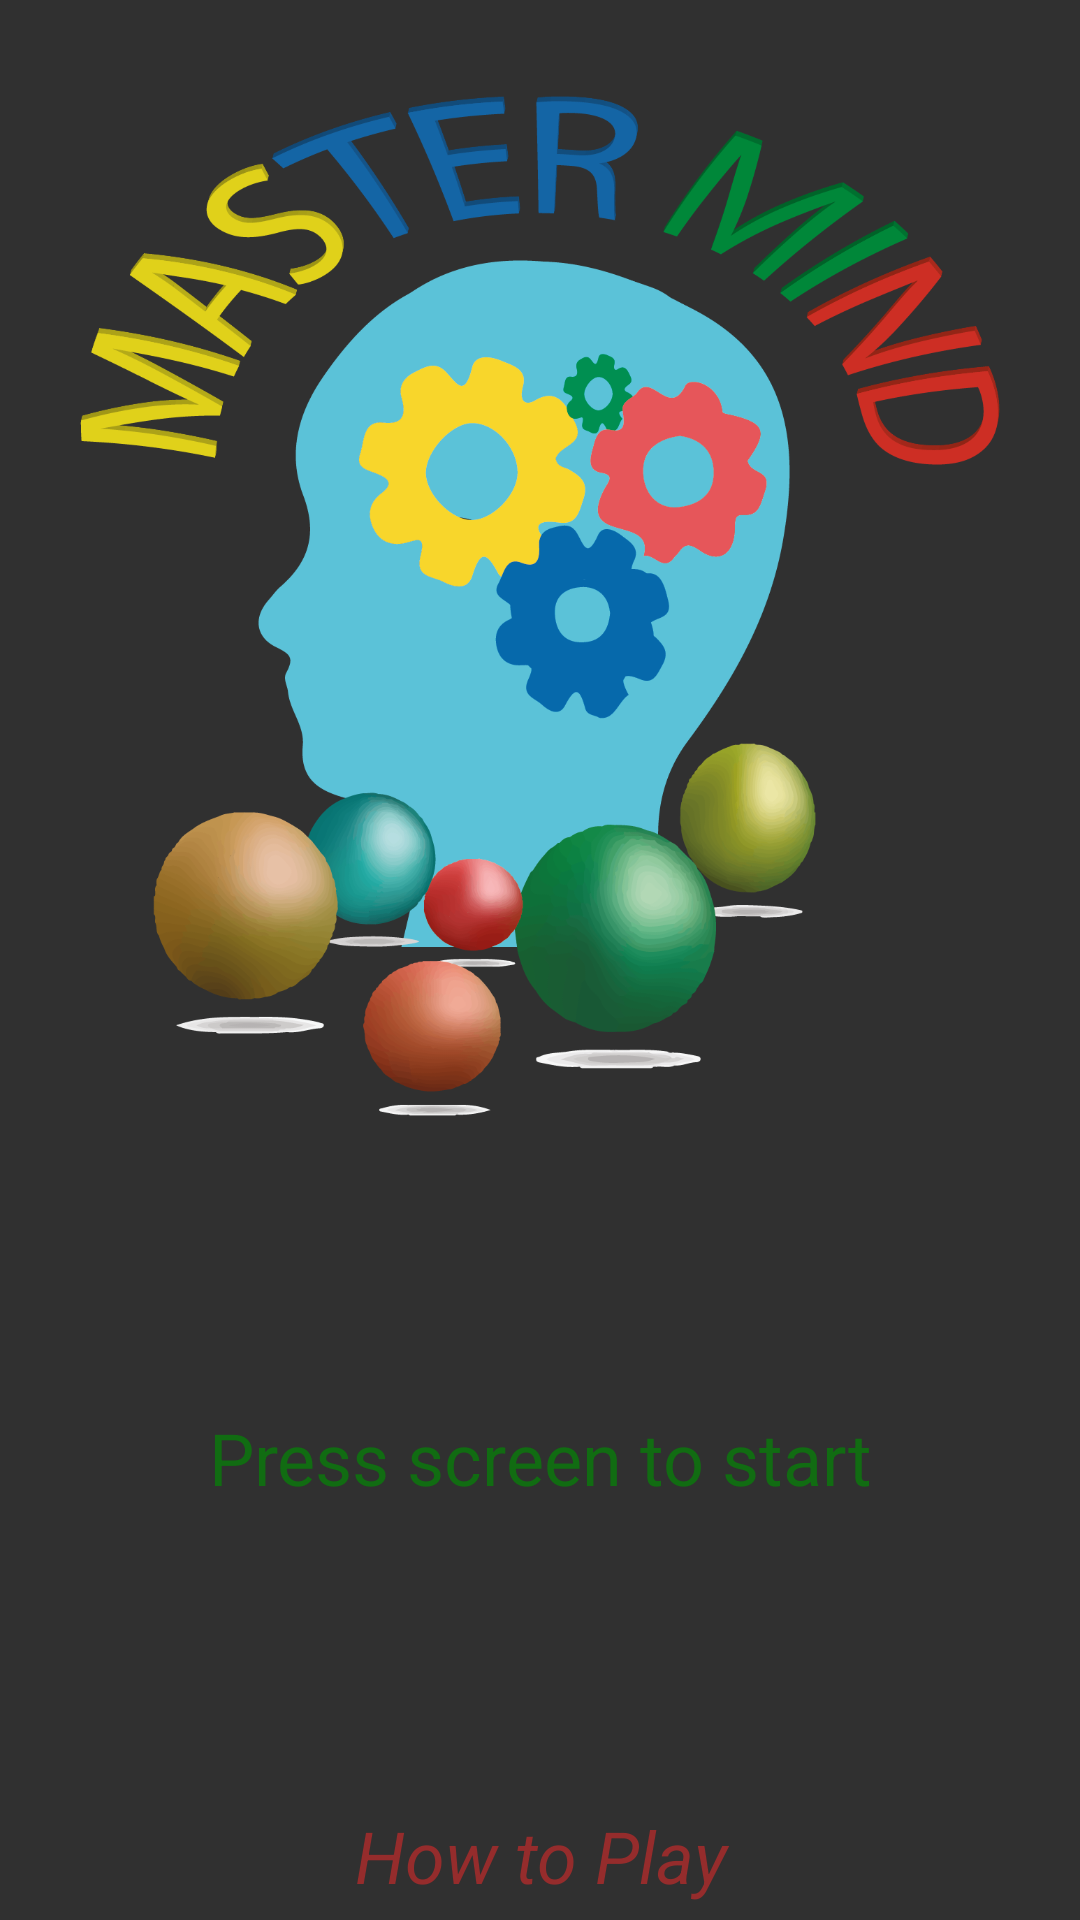

Layout XML and referenced resources for this Android screen:
<!-- AndroidManifest.xml: application theme Theme.mastermind -->
<!-- res/layout/fragment_intro.xml -->
<?xml version="1.0" encoding="utf-8"?>
<androidx.constraintlayout.widget.ConstraintLayout xmlns:android="http://schemas.android.com/apk/res/android"
    xmlns:app="http://schemas.android.com/apk/res-auto"
    xmlns:tools="http://schemas.android.com/tools"
    android:id="@+id/introFragment"
    android:layout_width="match_parent"
    android:layout_height="match_parent"
    android:background="@drawable/gradient_animation"
    tools:context=".IntroFragment">

    <ImageView
        android:id="@+id/imageView"
        android:layout_width="328dp"
        android:layout_height="340dp"
        android:layout_marginTop="32dp"
        app:layout_constraintEnd_toEndOf="parent"
        app:layout_constraintStart_toStartOf="parent"
        app:layout_constraintTop_toTopOf="parent"
        app:srcCompat="@drawable/masterintro" />

    <TextView
        android:id="@+id/enterText"
        android:layout_width="289dp"
        android:layout_height="48dp"
        android:layout_marginTop="90dp"
        android:gravity="center|center_horizontal"
        android:text="Press screen to start"
        android:textColor="#116C12"
        android:textSize="24sp"
        app:layout_constraintEnd_toEndOf="parent"
        app:layout_constraintStart_toStartOf="parent"
        app:layout_constraintTop_toBottomOf="@+id/imageView" />

    <TextView
        android:id="@+id/goToInstructionsTextView"
        android:layout_width="160dp"
        android:layout_height="43dp"
        android:gravity="center_horizontal|center_vertical"
        android:text="How to Play"
        android:textColor="#952C2C"
        android:textSize="24sp"
        android:textStyle="italic"
        app:layout_constraintBottom_toBottomOf="parent"
        app:layout_constraintEnd_toEndOf="parent"
        app:layout_constraintStart_toStartOf="parent" />

</androidx.constraintlayout.widget.ConstraintLayout>
<!-- resources referenced by this layout -->
<resources>
  <!-- drawable masterintro: png bitmap (drawable, 379868 bytes) -->
  <style name="Theme.mastermind" parent="Theme.AppCompat.NoActionBar">
          
          <item name="colorPrimary">@color/purple_500</item>
          <item name="colorPrimaryVariant">@color/purple_700</item>
          <item name="colorOnPrimary">@color/white</item>
          
          <item name="colorSecondary">@color/teal_200</item>
          <item name="colorSecondaryVariant">@color/teal_700</item>
          <item name="colorOnSecondary">@color/black</item>
          
          <item name="android:statusBarColor" tools:targetApi="l">?attr/colorPrimaryVariant</item>
          
      </style>
  <!-- not gathered from this repository: default colours our renderer supplied (Android Studio template values) -->
  <color name="purple_500">#FF6200EE</color>
  <color name="purple_700">#FF3700B3</color>
  <color name="teal_200">#FF03DAC5</color>
  <color name="teal_700">#FF018786</color>
  <color name="black">#FF000000</color>
  <color name="white">#FFFFFFFF</color>
</resources>
